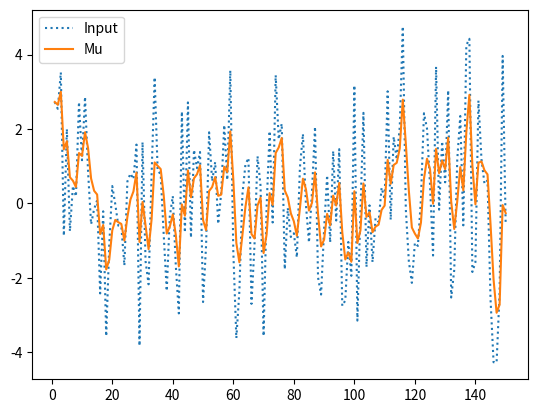

Write the Python code that produced this figure.
#!/usr/bin/env python

import matplotlib.pyplot as libplot
import random

random.seed()

alpha = 0.9

def ewma(xprev, sprev, dt, alpha, t):
    xnext = alpha * dt + (1 - alpha) * xprev
    #snext = (t * sprev) / (t + 1) + (dt - xnext) ** 2 / (t + 1)
    #snext = sprev + xnext ** 2 - xprev ** 2 + (xnext ** 2 - sprev - xprev ** 2) / (t + 1)
    C = 2 * alpha ** 2 / (1 + alpha)
    snext = alpha * sprev + (1 - alpha) * (dt - xnext) / C
    
    
    return [xnext, snext]

t = [i+1 for i in range(150)]
#indata = [random.gauss(0, 0.001) for i in range(len(t))]
indata = [random.gauss(0, 2) for i in range(len(t))]
mu = [indata[0]]
sigma = [indata[0] ** 2]

for i in range(len(t)):
  [x, s] = ewma(mu[-1], sigma[-1], indata[i], 0.4, i+1)
  mu.append(x)
  sigma.append(s)

sigma_est = [alpha / (2 - alpha) * (w) for w in sigma]

libplot.figure()
libplot.plot(t, indata, ":")
libplot.plot(t, mu[1:])
#libplot.plot(t, sigma_est[1:])
libplot.legend(["Input", "Mu"])#, "Sigma"])

libplot.show()
